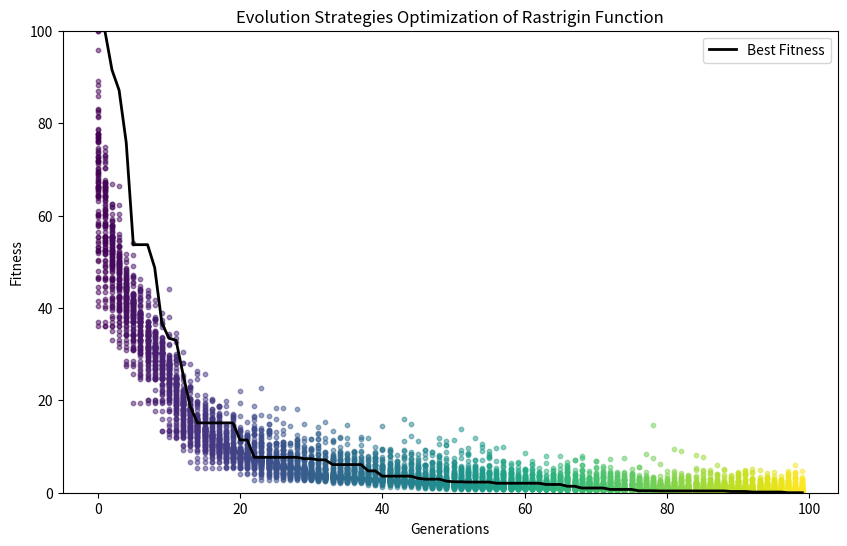

This figure's Python source:
import numpy as np
import matplotlib.pyplot as plt
import matplotlib.cm as cm
import logging

# Set up logging configuration
logging.basicConfig(level=logging.INFO, format='%(asctime)s - %(levelname)s - %(message)s')

# Rastrigin function definition
def rastrigin(x):
    return 10 * len(x) + sum([(xi**2 - 10 * np.cos(2 * np.pi * xi)) for xi in x])

# Mutation function
def mutate(x, sigma):
    return x + sigma * np.random.randn(*x.shape)

# Evolution Strategy for Rastrigin function
def evolve_es_rastrigin(population_size, generations, dimension):
    population = np.random.randn(population_size, dimension)
    sigma = np.random.rand(population_size, dimension) * 0.1
    best_fitness = []
    fitness_history = np.zeros((generations, population_size))

    for gen in range(generations):
        fitness = np.array([rastrigin(ind) for ind in population])
        fitness_history[gen, :] = fitness
        best_fitness.append(fitness.min())

        logging.info(f"Generation {gen + 1}: Best fitness = {fitness.min()}")

        # Select the best individuals
        indices = np.argsort(fitness)[:population_size // 2]
        selected_population = population[indices]
        selected_sigma = sigma[indices]

        # Generate new offspring through mutation
        new_population = np.array([mutate(ind, s) for ind, s in zip(selected_population, selected_sigma)])
        new_sigma = selected_sigma * np.exp(np.random.randn(*selected_sigma.shape) * 0.1)

        # Combine parents and offspring
        population = np.vstack((selected_population, new_population))
        sigma = np.vstack((selected_sigma, new_sigma))

    best_individual = population[np.argmin([rastrigin(ind) for ind in population])]
    return best_individual, best_fitness, fitness_history

# Parameters
population_size = 100
generations = 100
dimension = 10

try:
    # Evolution process
    best_solution, best_fitness, fitness_history = evolve_es_rastrigin(population_size, generations, dimension)
    print(f"Best solution: x = {best_solution}, f(x) = {rastrigin(best_solution)}")

    # Normalize fitness values to spread them across the range 0-100
    normalized_fitness = (fitness_history - fitness_history.min()) / (fitness_history.max() - fitness_history.min()) * 100

    # Plotting fitness over generations with dynamic colors
    plt.figure(figsize=(10, 6))
    colors = cm.viridis(np.linspace(0, 1, generations))

    for gen in range(generations):
        plt.scatter([gen]*population_size, normalized_fitness[gen, :], color=colors[gen], s=10, alpha=0.5)

    plt.plot((np.array(best_fitness) - np.min(best_fitness)) / (np.max(best_fitness) - np.min(best_fitness)) * 100, color='black', label='Best Fitness', linewidth=2)
    plt.xlabel('Generations')
    plt.ylabel('Fitness')
    plt.title('Evolution Strategies Optimization of Rastrigin Function')
    plt.legend()
    plt.ylim(0, 100)  # Adjust the y-axis limit to 0-100 for better visualization
    plt.show()

except ValueError as ve:
    logging.error(f"ValueError encountered: {ve}")
    logging.error("Unable to determine Axes to steal space for Colorbar. Check the arguments provided to the colorbar function.")
    raise
except Exception as e:
    logging.error(f"Unexpected error encountered: {e}")
    raise
